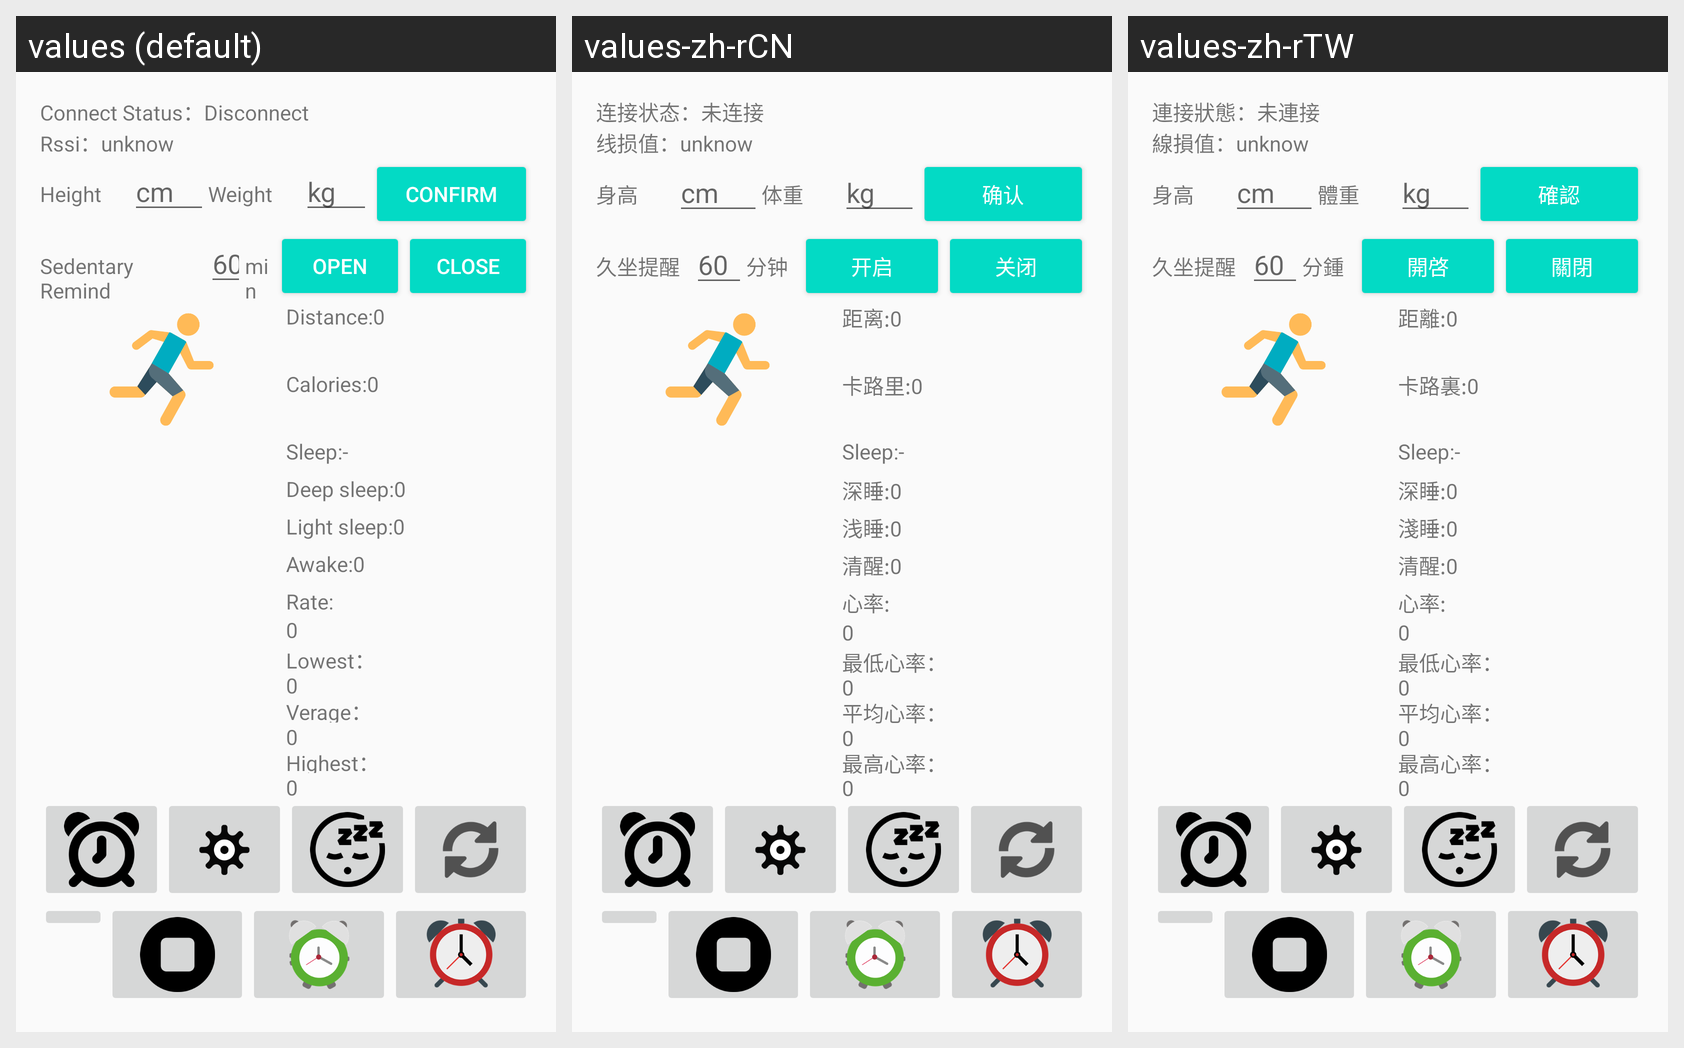

Translations of the strings shown on this Android screen, per locale in the grid:
Android screen res/layout/sensor_activity_main.xml rendered under 3 locales, left to right: values (default), values-zh-rCN, values-zh-rTW. Device: Nexus 5 (rendered at 1080×1920; each locale shown at half size, 540×960, under a caption strip naming it); theme AppTheme.
Strings drawn on this screen, with the default value and each locale's value (text and hints the layout hard-codes, and strings that could not be matched under every locale, appear in the picture but are not listed):

connect_status_index
  values: Connect Status：
  values-zh-rCN: 连接状态：
  values-zh-rTW: 連接狀態：

disconnect
  values: Disconnect
  values-zh-rCN: 未连接
  values-zh-rTW: 未連接

rssi_tv
  values: Rssi：
  values-zh-rCN: 线损值：
  values-zh-rTW: 線損值：

height
  values: Height
  values-zh-rCN: 身高
  values-zh-rTW: 身高

et_height_hint
  values: cm
  values-zh-rCN: cm
  values-zh-rTW: cm

weight
  values: Weight
  values-zh-rCN: 体重
  values-zh-rTW: 體重

et_weight_hint
  values: kg
  values-zh-rCN: kg
  values-zh-rTW: kg

confirm
  values: Confirm
  values-zh-rCN: 确认
  values-zh-rTW: 確認

sedentary_remind
  values: Sedentary Remind
  values-zh-rCN: 久坐提醒
  values-zh-rTW: 久坐提醒

unit
  values: min
  values-zh-rCN: 分钟
  values-zh-rTW: 分鍾

open
  values: Open
  values-zh-rCN: 开启
  values-zh-rTW: 開啓

close
  values: Close
  values-zh-rCN: 关闭
  values-zh-rTW: 關閉

distance
  values: Distance:
  values-zh-rCN: 距离:
  values-zh-rTW: 距離:

calorie
  values: Calories:
  values-zh-rCN: 卡路里:
  values-zh-rTW: 卡路裏:

deep
  values: Deep sleep:
  values-zh-rCN: 深睡:
  values-zh-rTW: 深睡:

light
  values: Light sleep:
  values-zh-rCN: 浅睡:
  values-zh-rTW: 淺睡:

awake
  values: Awake:
  values-zh-rCN: 清醒:
  values-zh-rTW: 清醒:

rate
  values: Rate:
  values-zh-rCN: 心率:
  values-zh-rTW: 心率:

lowest_rate
  values: Lowest：
  values-zh-rCN: 最低心率：
  values-zh-rTW: 最低心率：

verage_rate
  values: Verage：
  values-zh-rCN: 平均心率：
  values-zh-rTW: 平均心率：

highest_rate
  values: Highest：
  values-zh-rCN: 最高心率：
  values-zh-rTW: 最高心率：
